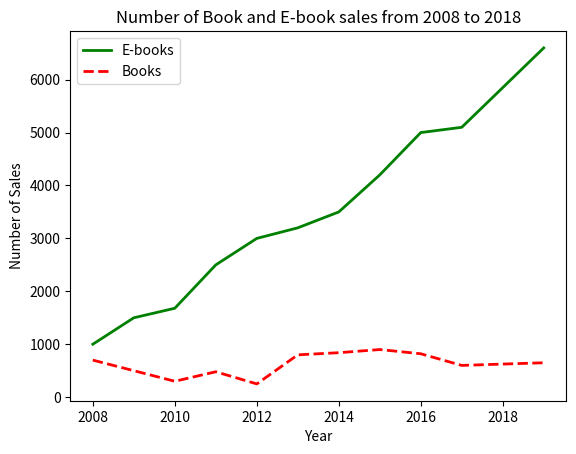

Here is the Python script that generated this plot:
import matplotlib.pyplot as plt

year = [2008, 2009, 2010, 2011, 2012,2013,2014,2015,2016,2017,2019 ]

#Not based on real data; just numbers I came up with for fun
num_book_sales= [700, 500, 300, 480, 250, 800, 840, 900, 820, 600, 650] 
num_ebook_sales = [1000,1500, 1680, 2500, 3000, 3200, 3500, 4200, 5000, 5100, 6600] 
plt.plot(year, num_ebook_sales, 'g-', linewidth=2, label='E-books')
plt.plot(year, num_book_sales, 'r--', linewidth=2, label='Books')
plt.xlabel('Year')
plt.ylabel('Number of Sales')
plt.title('Number of Book and E-book sales from 2008 to 2018')
plt.legend()
plt.show()
